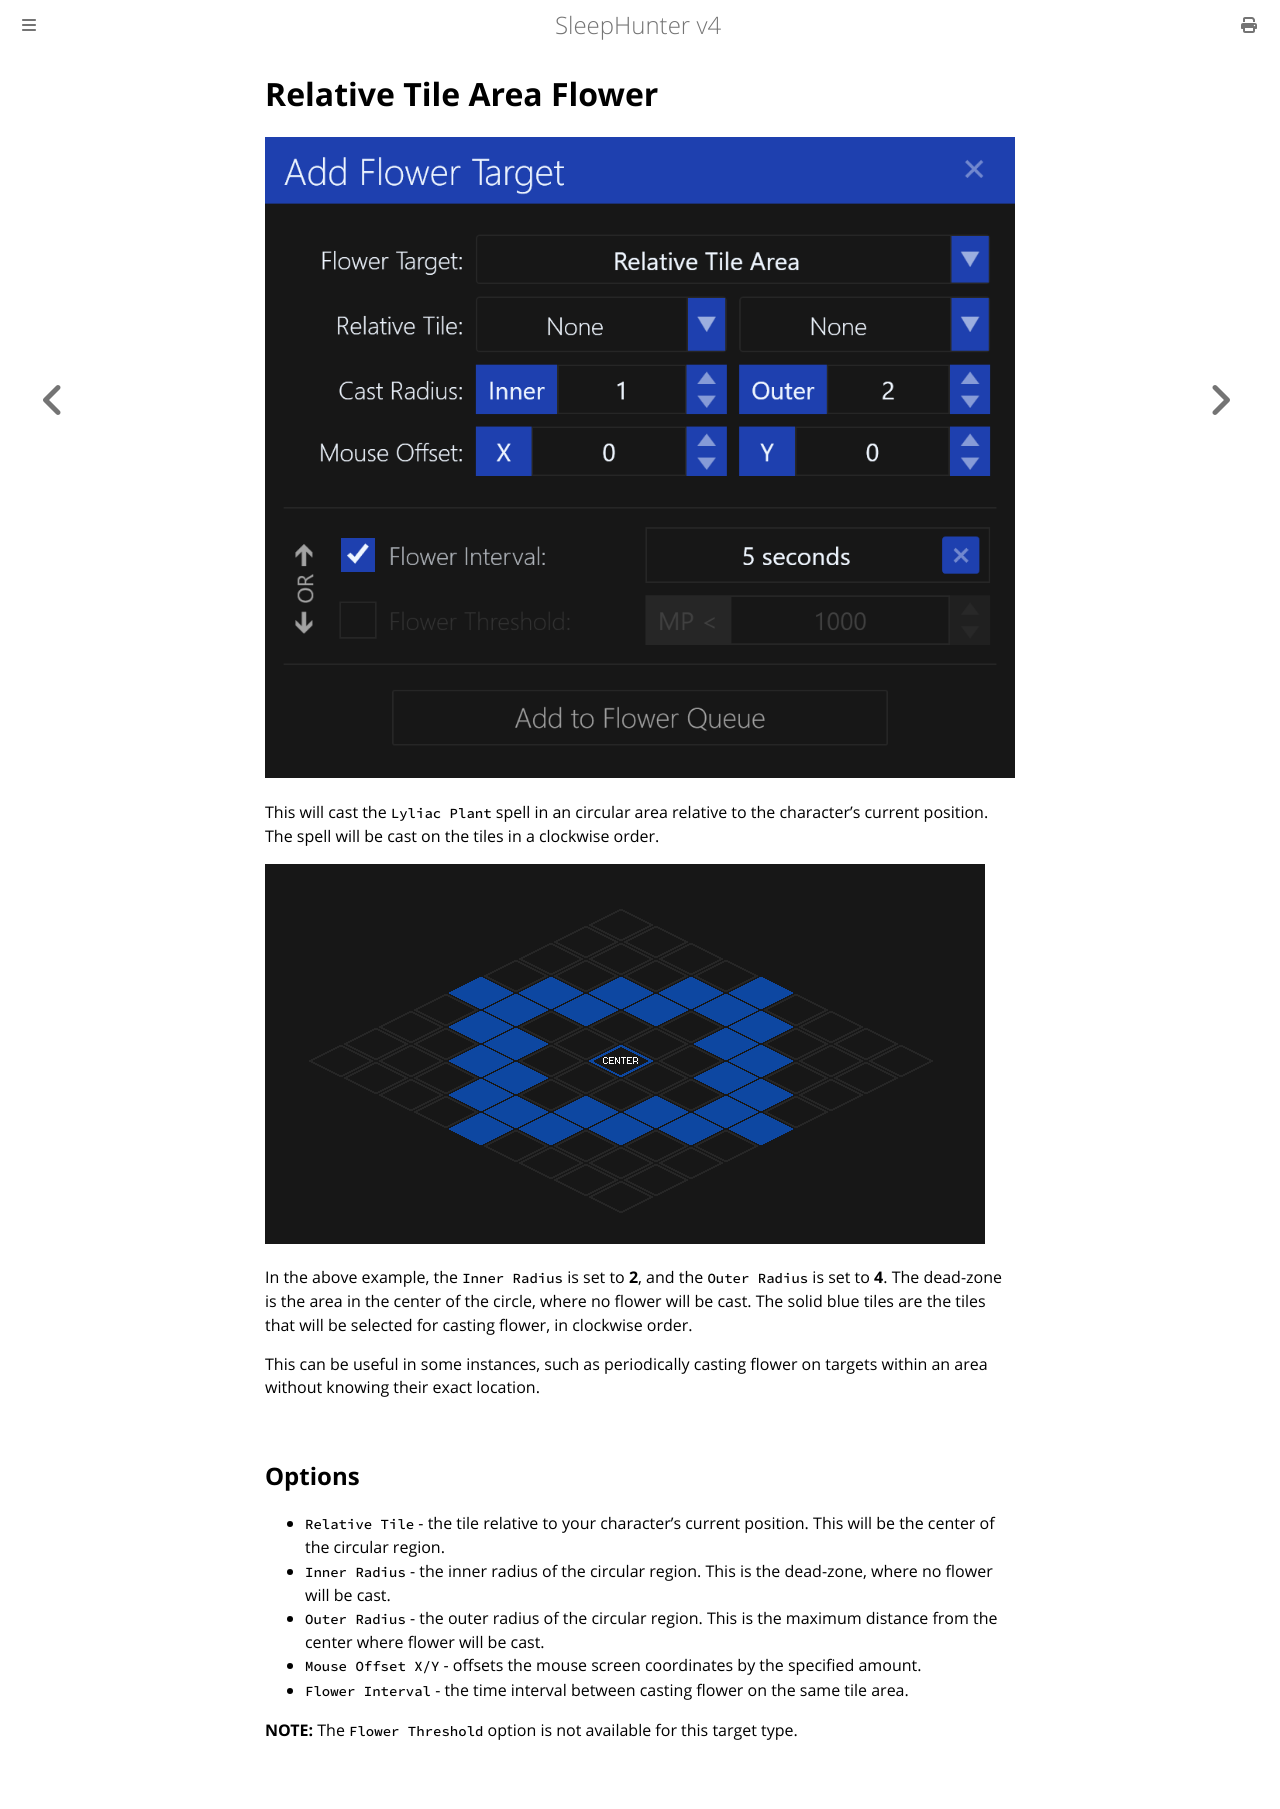

repository: ewrogers/SleepHunter4 · page: flower-target/relative-tile-area.html · generator: mdbook

# Relative Tile Area Flower

![image](../screenshots/flower-target-relative-tile-area.png)

This will cast the `Lyliac Plant` spell in an circular area relative to the character's current position.
The spell will be cast on the tiles in a clockwise order.

![image](../screenshots/tile-radius-example.png)

In the above example, the `Inner Radius` is set to **2**, and the `Outer Radius` is set to **4**.
The dead-zone is the area in the center of the circle, where no flower will be cast.
The solid blue tiles are the tiles that will be selected for casting flower, in clockwise order.

This can be useful in some instances, such as periodically casting flower on targets within an area without knowing their exact location.

## Options

- `Relative Tile` - the tile relative to your character's current position. This will be the center of the circular region.
- `Inner Radius` - the inner radius of the circular region. This is the dead-zone, where no flower will be cast.
- `Outer Radius` - the outer radius of the circular region. This is the maximum distance from the center where flower will be cast.
- `Mouse Offset X/Y` - offsets the mouse screen coordinates by the specified amount.
- `Flower Interval` - the time interval between casting flower on the same tile area.

**NOTE:** The `Flower Threshold` option is not available for this target type.
